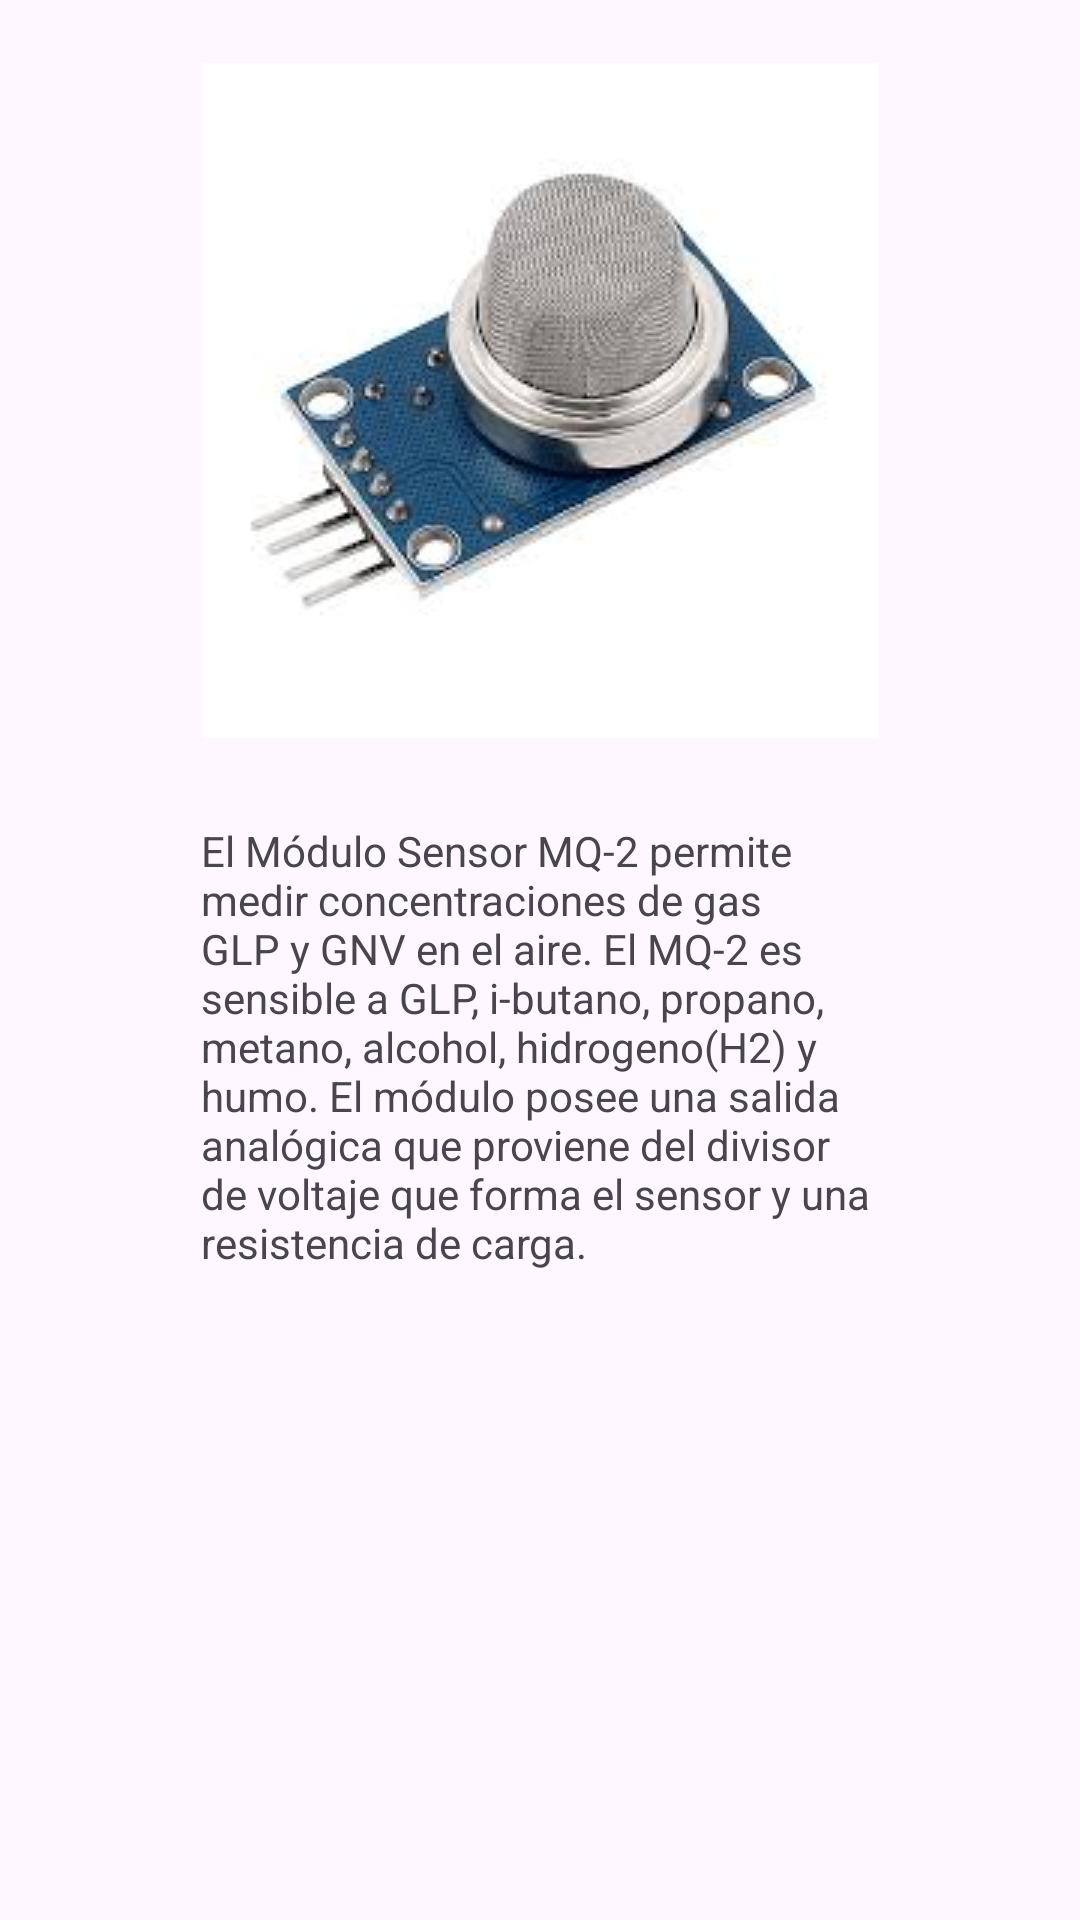

Reconstruct the res/layout file that produces this screen, plus the resources it refers to.
<!-- AndroidManifest.xml: application theme Theme.Arduino -->
<!-- res/layout/activity_gas.xml -->
<?xml version="1.0" encoding="utf-8"?>
<androidx.constraintlayout.widget.ConstraintLayout xmlns:android="http://schemas.android.com/apk/res/android"
    xmlns:app="http://schemas.android.com/apk/res-auto"
    xmlns:tools="http://schemas.android.com/tools"
    android:layout_width="match_parent"
    android:layout_height="match_parent"
    tools:context=".GasActivity">

    <ImageView
        android:id="@+id/imageView3"
        android:layout_width="wrap_content"
        android:layout_height="wrap_content"
        app:layout_constraintBottom_toBottomOf="parent"
        app:layout_constraintEnd_toEndOf="parent"
        app:layout_constraintStart_toStartOf="parent"
        app:layout_constraintTop_toTopOf="parent"
        app:layout_constraintVertical_bias="0.051"
        app:srcCompat="@drawable/gas" />

    <TextView
        android:id="@+id/textView3"
        android:layout_width="227dp"
        android:layout_height="177dp"
        android:layout_marginTop="28dp"
        android:text="El Módulo Sensor MQ-2 permite medir concentraciones de gas GLP y GNV en el aire. El MQ-2 es sensible a GLP, i-butano, propano, metano, alcohol, hidrogeno(H2) y humo. El módulo posee una salida analógica que proviene del divisor de voltaje que forma el sensor y una resistencia de carga."
        app:layout_constraintEnd_toEndOf="parent"
        app:layout_constraintHorizontal_bias="0.505"
        app:layout_constraintStart_toStartOf="parent"
        app:layout_constraintTop_toBottomOf="@+id/imageView3" />
</androidx.constraintlayout.widget.ConstraintLayout>
<!-- resources referenced by this layout -->
<resources>
  <!-- drawable gas: jpeg bitmap (drawable, 6075 bytes) -->
  <style name="Theme.Arduino" parent="Base.Theme.Arduino" />
  <style name="Base.Theme.Arduino" parent="Theme.Material3.DayNight.NoActionBar">
          
          
      </style>
</resources>
